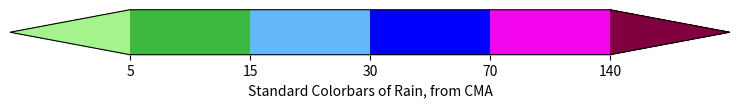

Recreate this plot in Python.
# coding:utf8

# attention:
# 使用时调整boundaries参数

# 降雨等级色标，适用24小时、12小时及6小时降雨量
StdRGB_aRain = [
[165, 243, 141], # 小雨, 
[61, 185, 63], # 中雨     
[99, 184, 249], # 大雨
[0, 0, 254], # 暴雨    
[243, 5, 238], # 大暴雨  
[129, 0, 64] # 特大暴雨
]



if __name__ == '__main__':
	import matplotlib.pyplot as plt
	import matplotlib as mpl
	import numpy as np

	fig = plt.figure(figsize=(8, 3))
	ax = fig.add_axes([0.05, 0.475, 0.9, 0.15])

	over_RGB = list(np.array(StdRGB_aRain[-1])/255.0)
	under_RGB = list(np.array(StdRGB_aRain[0])/255.0)
	Bcmap_RGB = StdRGB_aRain[1:len(StdRGB_aRain)-1]
	Bcmap_RGB = np.array(Bcmap_RGB)/255.0
	Bcmap_RGB = [list(_) for _ in Bcmap_RGB]
	cmap = mpl.colors.ListedColormap(Bcmap_RGB)
	cmap.set_over(tuple(over_RGB))
	cmap.set_under(tuple(under_RGB))

	# bounds = [10, 25, 50, 100, 250] # 24小时累计降水不同等级对应的雨值
	bounds = [5, 15, 30, 70, 140] # 12小时累计降水不同等级对应的雨值
	norm = mpl.colors.BoundaryNorm(bounds, cmap.N)
	cb = mpl.colorbar.ColorbarBase(ax, cmap=cmap,
	                                norm=norm,
	                                # boundaries=[1] + bounds + [250], # 24小时
	                                boundaries=[1] + bounds + [140], # 12小时
	                                extend='both',
	                                extendfrac='auto',
	                                ticks=bounds,
	                                spacing='uniform',
	                                orientation='horizontal')
	cb.set_label('Standard Colorbars of Rain, from CMA')

	plt.show()